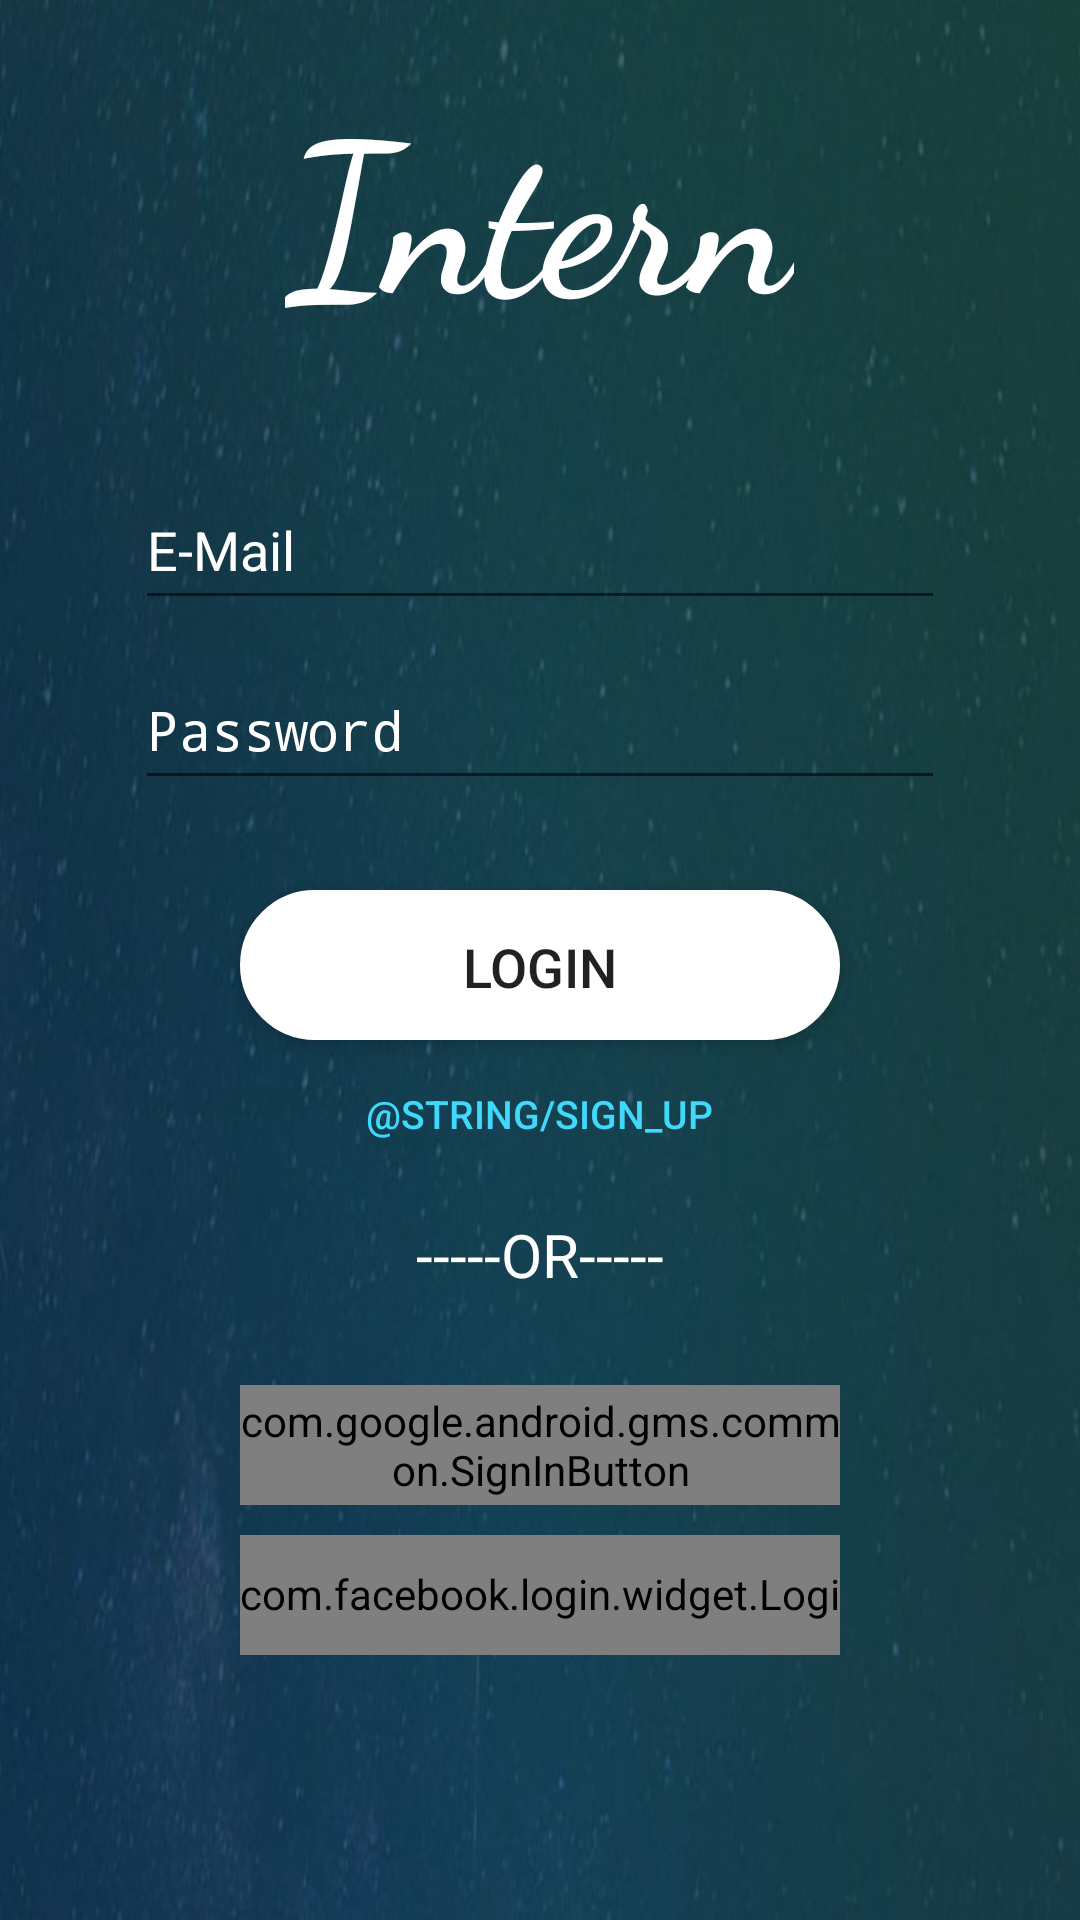

The Android layout XML behind this screen, and the referenced resources:
<!-- AndroidManifest.xml: application theme AppTheme -->
<!-- res/layout/activity_login1.xml -->
<?xml version="1.0" encoding="utf-8"?>
<android.widget.RelativeLayout xmlns:android="http://schemas.android.com/apk/res/android"
    xmlns:app="http://schemas.android.com/apk/res-auto"
    xmlns:tools="http://schemas.android.com/tools"
    android:layout_width="match_parent"
    android:layout_height="match_parent"
    android:background="@drawable/background_image"
    android:orientation="vertical"
    tools:context=".LoginActivity1">

    <LinearLayout
        android:layout_width="match_parent"
        android:layout_height="match_parent"
        android:orientation="vertical">

        <TextView
            android:layout_width="wrap_content"
            android:layout_height="wrap_content"
            android:layout_gravity="center"
            android:layout_marginTop="20dp"
            android:fontFamily="cursive"
            android:text="@string/app_name"
            android:textColor="#FFF"
            android:textSize="70sp"
            android:textStyle="bold" />

        <EditText
            android:layout_width="270dp"
            android:layout_height="50dp"
            android:layout_gravity="center"
            android:layout_marginTop="40dp"
            android:hint="E-Mail"
            android:inputType="textEmailAddress"
            android:textColor="#ffffff"
            android:textColorHint="#ffffff" />

        <EditText
            android:layout_width="270dp"
            android:layout_height="50dp"
            android:layout_gravity="center"
            android:layout_marginTop="10dp"
            android:hint="Password"
            android:inputType="textPassword"
            android:textColor="#ffffff"
            android:textColorHint="#ffffff" />

        <Button
            android:id="@+id/login"
            android:layout_width="200dp"
            android:layout_height="50dp"
            android:layout_gravity="center"
            android:layout_marginTop="30dp"
            android:background="@drawable/rounded_corner"
            android:text="Login"
            android:textSize="18sp"/>

        <Button
            android:id="@+id/signUp"
            android:layout_width="wrap_content"
            android:layout_height="wrap_content"
            android:layout_gravity="center"
            android:layout_marginTop="0dp"
            android:background="@drawable/rounded_edittext"
            android:text="@string/sign_up"
            android:textColor="#41d9fb"
            android:textSize="13sp" />

        <TextView
            android:layout_width="wrap_content"
            android:layout_height="wrap_content"
            android:layout_gravity="center"
            android:layout_marginTop="10dp"
            android:text="-----OR-----"
            android:textColor="@android:color/white"
            android:textSize="20sp" />

        <com.google.android.gms.common.SignInButton
            android:id="@+id/googleBtn2"
            android:layout_width="200dp"
            android:layout_height="40dp"
            android:layout_gravity="center"
            android:layout_marginTop="30dp"/>

        <com.facebook.login.widget.LoginButton
            android:id="@+id/login_button2"
            android:layout_width="200dp"
            android:layout_height="40dp"
            android:layout_gravity="center"
            android:layout_marginTop="10dp"
            android:paddingBottom="10dp"
            android:paddingTop="10dp"
            android:textSize="14sp" />
    </LinearLayout>

    <ProgressBar
        android:id="@+id/progress_bar2"
        android:layout_width="wrap_content"
        android:layout_height="wrap_content"
        android:layout_centerInParent="true"
        android:layout_gravity="center"
        android:indeterminateTint="#1c7215"
        android:visibility="invisible" />
</android.widget.RelativeLayout>
<!-- resources referenced by this layout -->
<resources>
  <!-- drawable background_image: jpg bitmap (drawable, 65305 bytes) -->
  <!-- drawable rounded_corner (drawable) -->
  <?xml version="1.0" encoding="utf-8"?>
  <shape xmlns:android="http://schemas.android.com/apk/res/android" >
      <stroke
          android:width="2dp"
          android:color="#ffffff" />
  
      <padding
          android:left="1dp"
          android:right="1dp"
          android:top="1dp" />
  
      <corners android:radius="50dp" />
      <solid
          android:color="#ffffff"/>
  
  </shape>
  <!-- drawable rounded_edittext (drawable) -->
  <?xml version="1.0" encoding="utf-8"?>
  <shape xmlns:android="http://schemas.android.com/apk/res/android" >
  
      <padding
          android:left="1dp"
          android:right="1dp"
          android:top="1dp" />
      <solid
          />
  
  </shape>
  <string name="app_name">Intern</string>
  <style name="AppTheme" parent="Theme.AppCompat.Light.DarkActionBar">
          
          <item name="colorPrimary">@color/colorPrimary</item>
          <item name="colorPrimaryDark">@color/colorPrimaryDark</item>
          <item name="colorAccent">@color/colorAccent</item>
      </style>
  <color name="colorPrimary">#7E3FF2</color>
  <color name="colorPrimaryDark">#000000</color>
  <color name="colorAccent">#FFF</color>
</resources>
